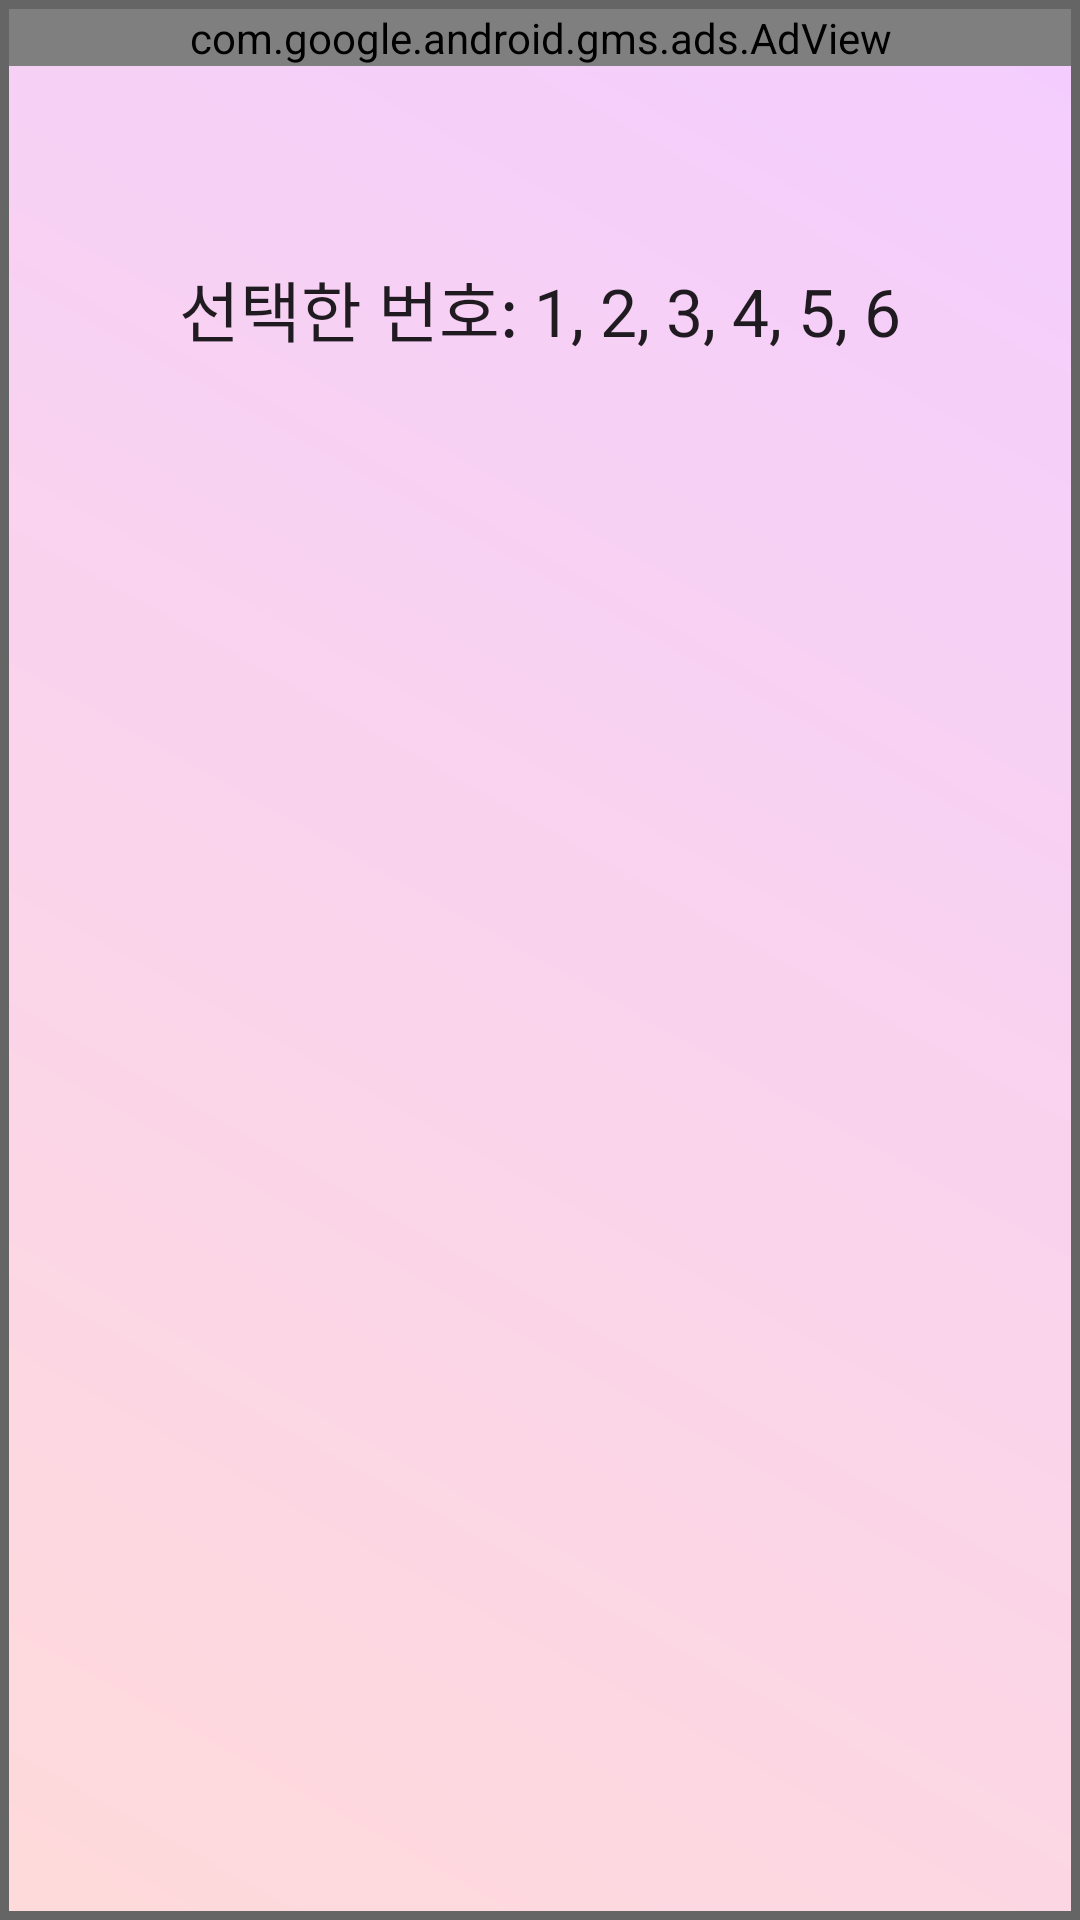

Reconstruct the res/layout file that produces this screen, plus the resources it refers to.
<!-- AndroidManifest.xml: application theme AppTheme -->
<!-- res/layout/activity_result.xml -->
<?xml version="1.0" encoding="utf-8"?>
<androidx.constraintlayout.widget.ConstraintLayout xmlns:android="http://schemas.android.com/apk/res/android"
    xmlns:ads="http://schemas.android.com/apk/res-auto"
    xmlns:app="http://schemas.android.com/apk/res-auto"
    xmlns:tools="http://schemas.android.com/tools"
    android:layout_width="match_parent"
    android:layout_height="match_parent"
    android:background="@drawable/background_activity_result"
    tools:context=".activities.ResultActivity">


    <androidx.recyclerview.widget.RecyclerView
        android:id="@+id/resultRecyclerView"
        android:layout_width="0dp"
        android:layout_height="0dp"
        android:layout_marginStart="8dp"
        android:layout_marginTop="100dp"
        android:layout_marginEnd="8dp"
        android:layout_marginBottom="8dp"
        app:layout_constraintBottom_toBottomOf="parent"
        app:layout_constraintEnd_toEndOf="parent"
        app:layout_constraintStart_toStartOf="parent"
        app:layout_constraintTop_toBottomOf="@id/textView4" />

    <TextView
        android:id="@+id/resultNameText"
        android:layout_width="wrap_content"
        android:layout_height="60sp"
        android:gravity="center"
        android:text="선택한 번호: 1, 2, 3, 4, 5, 6"
        android:textAppearance="@style/TextAppearance.AppCompat.Large"
        ads:layout_constraintTop_toBottomOf="@+id/textView4"
        app:layout_constraintBottom_toTopOf="@+id/resultRecyclerView"
        app:layout_constraintEnd_toEndOf="parent"
        app:layout_constraintStart_toStartOf="parent"/>

    <TextView
        android:id="@+id/textView4"
        android:layout_width="0dp"
        android:layout_height="50dp"
        android:layout_marginStart="3dp"
        android:layout_marginTop="3dp"
        android:layout_marginEnd="3dp"
        app:layout_constraintEnd_toEndOf="parent"
        app:layout_constraintStart_toStartOf="parent"
        app:layout_constraintTop_toTopOf="parent" />

    <com.google.android.gms.ads.AdView
        android:id="@+id/rAdView"
        android:layout_width="0dp"
        android:layout_height="wrap_content"
        android:layout_marginTop="3dp"
        android:layout_marginStart="3dp"
        android:layout_marginEnd="3dp"
        ads:adSize="BANNER"
        ads:adUnitId="@string/id_banner"
        app:layout_constraintTop_toTopOf="parent"
        app:layout_constraintEnd_toEndOf="parent"
        app:layout_constraintStart_toStartOf="parent" />

</androidx.constraintlayout.widget.ConstraintLayout>
<!-- resources referenced by this layout -->
<resources>
  <!-- drawable background_activity_result (drawable) -->
  <?xml version="1.0" encoding="utf-8"?>
  <shape xmlns:android="http://schemas.android.com/apk/res/android">
      <stroke
          android:width="3dp"
          android:color="#656565" />
      <gradient
          android:startColor="#FFDADA"
          android:endColor="#F4CDFF"
          android:angle="45"/>
  </shape>
  <string name="id_banner">@string/id_banner_release</string>
  <style name="AppTheme" parent="Theme.AppCompat.Light.NoActionBar">
          
          <item name="colorPrimary">@color/colorPrimary</item>
          <item name="colorPrimaryDark">@color/colorPrimaryDark</item>
          <item name="colorAccent">@color/colorAccent</item>
      </style>
  <!-- not gathered from this repository: default colours our renderer supplied (Android Studio template values) -->
  <color name="colorPrimary">#FF6200EE</color>
  <color name="colorPrimaryDark">#FF3700B3</color>
  <color name="colorAccent">#FF03DAC5</color>
</resources>
